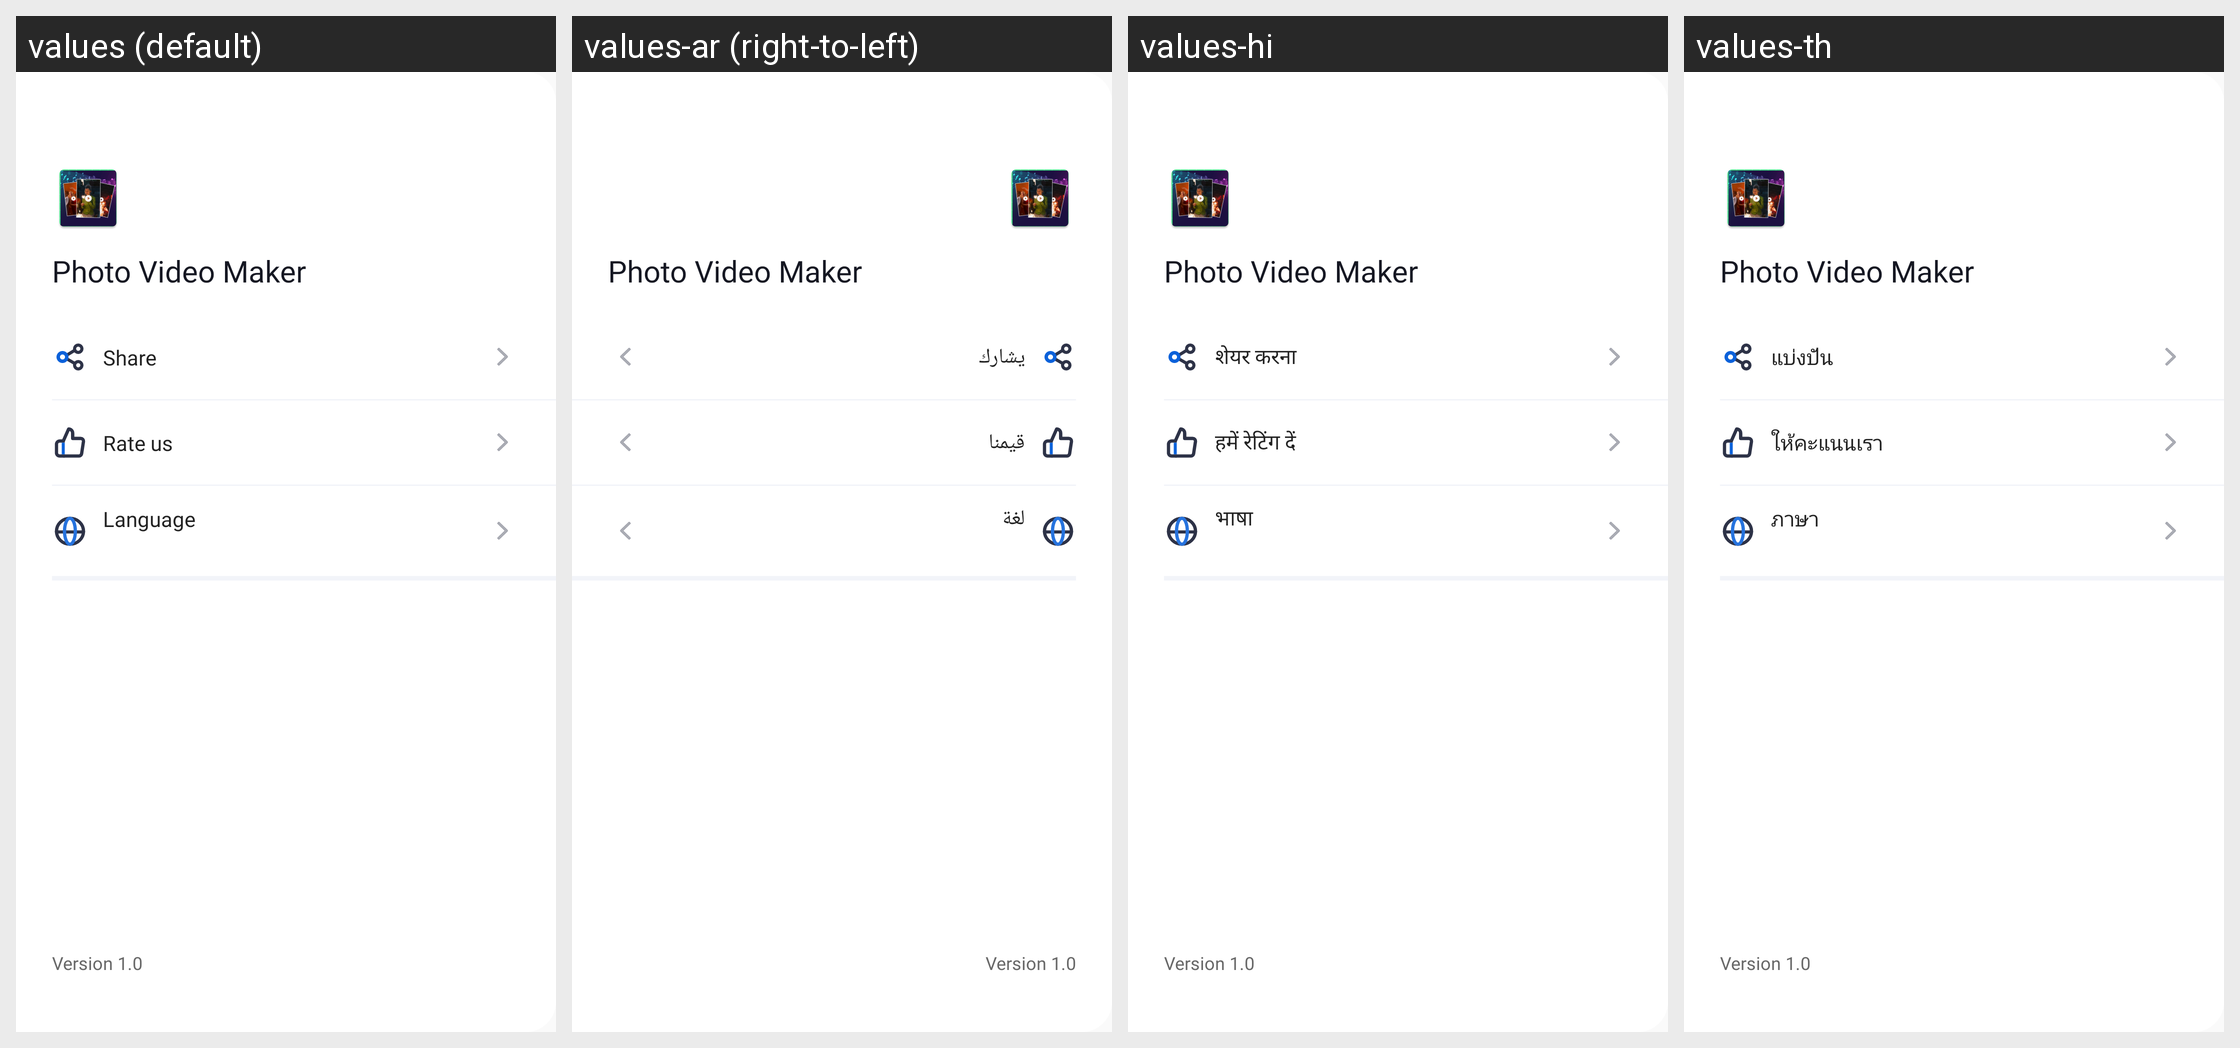

The Android screen above is rendered under several locales of the same app. Produce the string resources it draws, with the default and per-locale values.
Android screen res/layout/nav_main.xml rendered under 4 locales, left to right: values (default), values-ar (right-to-left), values-hi, values-th. Device: Nexus 5 (rendered at 1080×1920; each locale shown at half size, 540×960, under a caption strip naming it); theme AppTheme.
Other locales in the repository, not shown: values-cs, values-de, values-es, values-fr, values-in, values-it, values-ja, values-ko, values-pl, values-pt, values-ro, values-ru, values-sv, values-vi.
Strings drawn on this screen, with the default value and each locale's value (text and hints the layout hard-codes, and strings that could not be matched under every locale, appear in the picture but are not listed):

app_name
  values: Photo Video Maker
  values-ar: Photo Video Maker  [not translated; the default value is used]
  values-hi: Photo Video Maker  [not translated; the default value is used]
  values-th: Photo Video Maker  [not translated; the default value is used]

str_action_share
  values: Share
  values-ar: يشارك
  values-hi: शेयर करना
  values-th: แบ่งปัน

navigation_rate_us
  values: Rate us
  values-ar: قيمنا
  values-hi: हमें रेटिंग दें
  values-th: ให้คะแนนเรา

navigation_language
  values: Language
  values-ar: لغة
  values-hi: भाषा
  values-th: ภาษา
